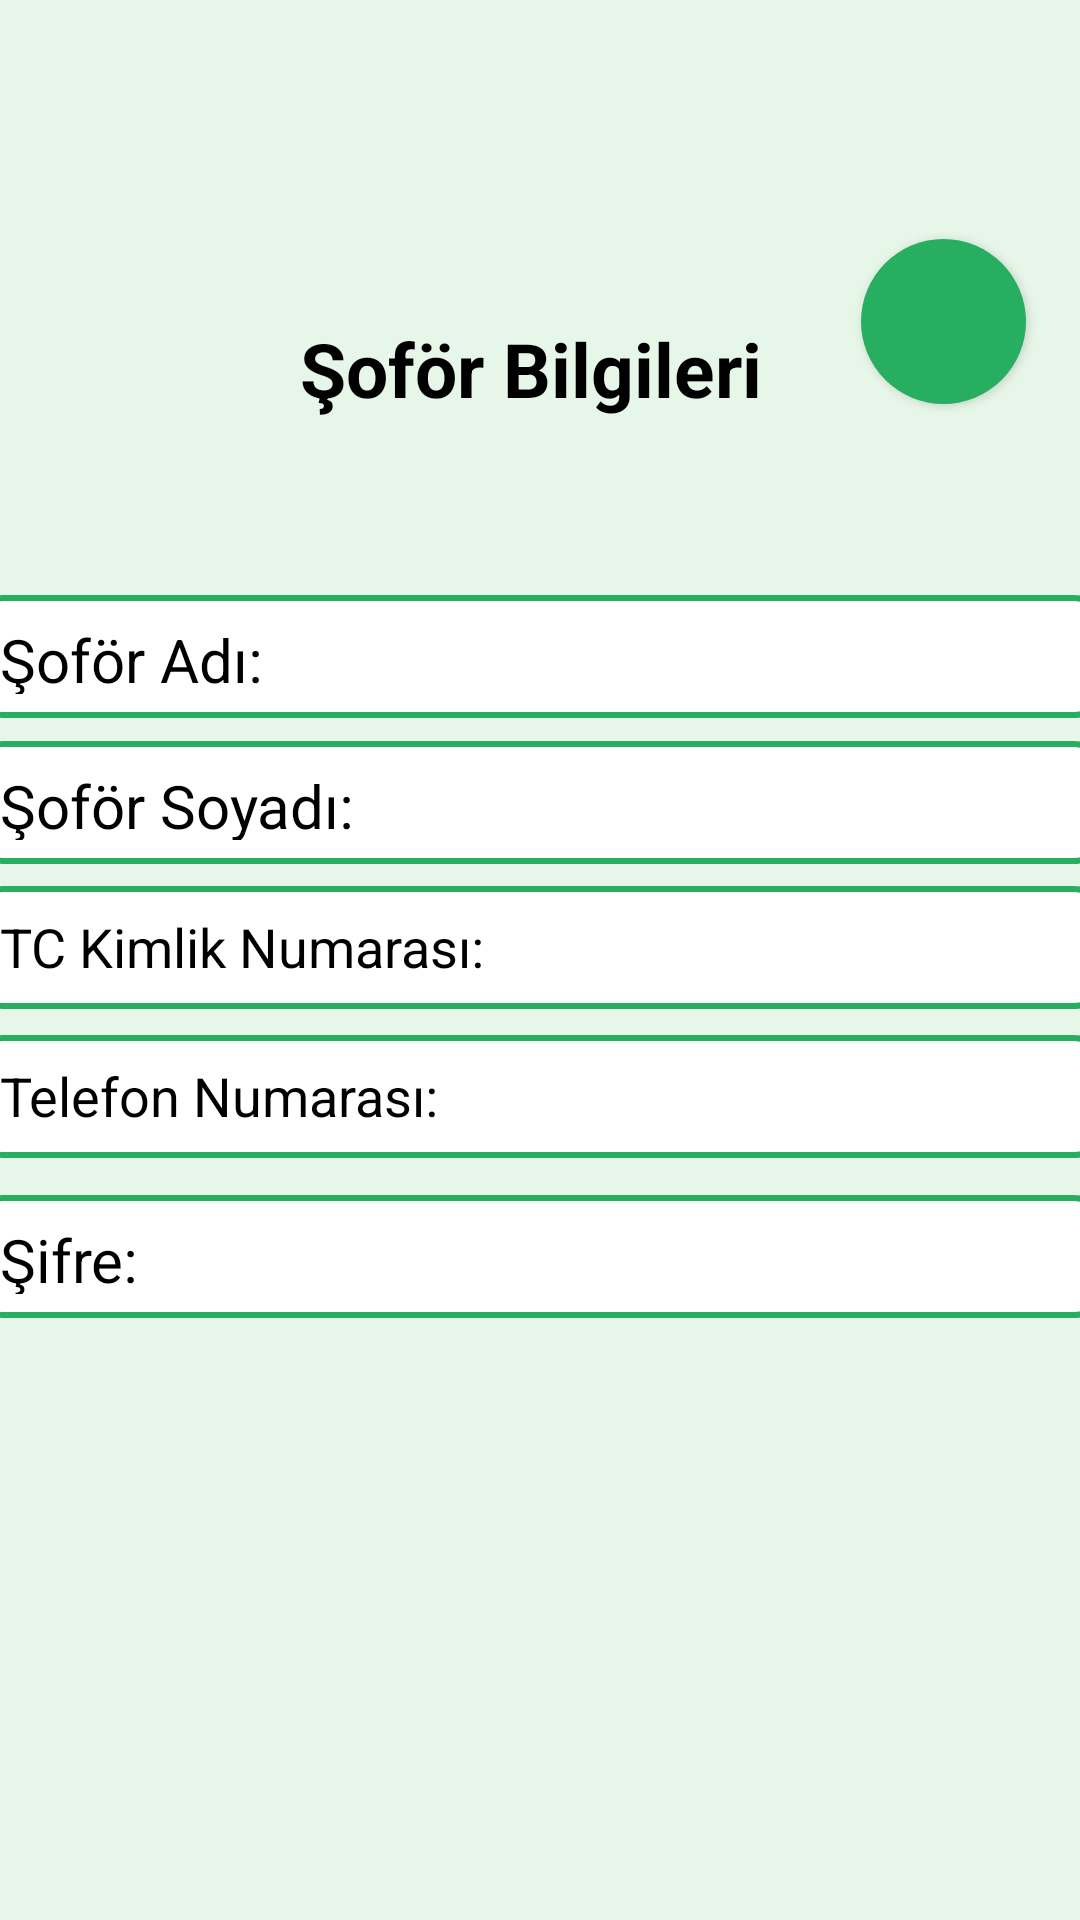

Write the Android layout XML for this screen, with the resource values it uses.
<!-- AndroidManifest.xml: application theme Theme.ServisIlk -->
<!-- res/layout/fragment_sofor_bilgileri.xml -->
<?xml version="1.0" encoding="utf-8"?>
<androidx.constraintlayout.widget.ConstraintLayout
    xmlns:android="http://schemas.android.com/apk/res/android"
    xmlns:app="http://schemas.android.com/apk/res-auto"
    xmlns:tools="http://schemas.android.com/tools"
    android:id="@+id/fragment_sofor_bilgileri"
    android:layout_width="match_parent"
    android:layout_height="match_parent"
    tools:context=".SoforBilgileriFragment">


    <ImageView
        android:id="@+id/imageView"
        android:layout_width="match_parent"
        android:layout_height="match_parent"
        android:scaleType="centerCrop"
        android:src="@drawable/servisresimsiz"
        tools:layout_editor_absoluteX="0dp"
        tools:layout_editor_absoluteY="-16dp" />

    <TextView
        android:layout_width="0dp"
        android:layout_height="wrap_content"
        android:layout_marginTop="16dp"
        android:background="@drawable/servisresimsiz"
        android:text="@string/sofor_bilgileri"
        android:paddingTop="90dp"
        android:paddingLeft="100dp"
        android:textColor="@color/black"
        android:textSize="25dp"
        android:textStyle="bold"
        app:layout_constraintEnd_toEndOf="parent"
        app:layout_constraintHorizontal_bias="0.0"
        app:layout_constraintStart_toStartOf="parent"
        app:layout_constraintTop_toTopOf="parent" />

    <TextView
        android:id="@+id/soforAdBilgi"
        android:layout_width="375dp"
        android:layout_height="41dp"
        android:background="@drawable/kullanicibilgi"
        android:text="Şoför Adı: "
        android:textColor="@color/black"
        android:textSize="20dp"
        app:layout_constraintBottom_toBottomOf="parent"
        app:layout_constraintEnd_toEndOf="parent"
        app:layout_constraintHorizontal_bias="0.567"
        app:layout_constraintStart_toStartOf="parent"
        app:layout_constraintTop_toTopOf="parent"
        app:layout_constraintVertical_bias="0.331" />

    <TextView
        android:id="@+id/soforSoyadBilgi"
        android:layout_width="375dp"
        android:layout_height="41dp"
        android:background="@drawable/kullanicibilgi"
        android:text="Şoför Soyadı: "
        android:textColor="@color/black"
        android:textSize="20dp"
        app:layout_constraintBottom_toBottomOf="@+id/imageView"
        app:layout_constraintEnd_toEndOf="parent"
        app:layout_constraintHorizontal_bias="0.567"
        app:layout_constraintStart_toStartOf="parent"
        app:layout_constraintTop_toBottomOf="@+id/soforAdBilgi"
        app:layout_constraintVertical_bias="0.021" />

    <TextView
        android:id="@+id/sofortcKimlikBilgi"
        android:layout_width="375dp"
        android:layout_height="41dp"
        android:background="@drawable/kullanicibilgi"
        android:text="TC Kimlik Numarası: "
        android:textColor="@color/black"
        android:textSize="18dp"
        app:layout_constraintBottom_toBottomOf="@+id/imageView"
        app:layout_constraintEnd_toEndOf="parent"
        app:layout_constraintHorizontal_bias="0.567"
        app:layout_constraintStart_toStartOf="parent"
        app:layout_constraintTop_toBottomOf="@+id/soforSoyadBilgi"
        app:layout_constraintVertical_bias="0.024" />

    <TextView
        android:id="@+id/sofortelefonNoBilgi"
        android:layout_width="375dp"
        android:layout_height="41dp"
        android:background="@drawable/kullanicibilgi"
        android:text="Telefon Numarası: "
        android:textColor="@color/black"
        android:textSize="18dp"
        app:layout_constraintBottom_toBottomOf="@+id/imageView"
        app:layout_constraintEnd_toEndOf="parent"
        app:layout_constraintHorizontal_bias="0.567"
        app:layout_constraintStart_toStartOf="parent"
        app:layout_constraintTop_toBottomOf="@+id/sofortcKimlikBilgi"
        app:layout_constraintVertical_bias="0.033" />

    <TextView
        android:id="@+id/soforsifreBilgi"
        android:layout_width="375dp"
        android:layout_height="41dp"
        android:background="@drawable/kullanicibilgi"
        android:text="Şifre: "
        android:textColor="@color/black"
        android:textSize="20dp"
        app:layout_constraintBottom_toBottomOf="@+id/imageView"
        app:layout_constraintEnd_toEndOf="parent"
        app:layout_constraintHorizontal_bias="0.567"
        app:layout_constraintStart_toStartOf="parent"
        app:layout_constraintTop_toBottomOf="@+id/sofortelefonNoBilgi"
        app:layout_constraintVertical_bias="0.058" />

    <Button
        android:id="@+id/editButonSofor"
        android:layout_width="55dp"
        android:layout_height="55dp"
        android:background="@drawable/backbutton"
        android:drawableLeft="@drawable/baseline_edit_24"
        android:onClick="EditButon"
        android:padding="12dp"
        android:textAlignment="center"
        android:textAllCaps="false"
        android:textColor="@color/orange"
        android:textSize="25sp"
        app:layout_constraintBottom_toBottomOf="@+id/imageView"
        app:layout_constraintEnd_toEndOf="parent"
        app:layout_constraintHorizontal_bias="0.941"
        app:layout_constraintStart_toStartOf="parent"
        app:layout_constraintTop_toTopOf="parent"
        app:layout_constraintVertical_bias="0.136" />


</androidx.constraintlayout.widget.ConstraintLayout>
<!-- resources referenced by this layout -->
<resources>
  <color name="black">#FF000000</color>
  <color name="orange">#6A6767</color>
  <!-- drawable backbutton (drawable) -->
  <?xml version="1.0" encoding="utf-8"?>
  <shape xmlns:android="http://schemas.android.com/apk/res/android">
      <solid android:color="@color/yesil"></solid>
      <corners android:radius="1000dp"></corners>
  </shape>
  <!-- drawable kullanicibilgi (drawable) -->
  <?xml version="1.0" encoding="utf-8"?>
  <shape xmlns:android="http://schemas.android.com/apk/res/android">
          <solid android:color="#FFFFFF"/> 
          <stroke
              android:width="2dp"
              android:color="#27AE60"/> 
          <corners android:radius="8dp"/> 
          <padding
              android:left="8dp"
              android:top="8dp"
              android:right="8dp"
              android:bottom="8dp"/> 
  </shape>
  <!-- drawable servisresimsiz: png bitmap (drawable, 11550 bytes) -->
  <string name="sofor_bilgileri">Şoför Bilgileri</string>
  <style name="Theme.ServisIlk" parent="Base.Theme.ServisIlk" />
  <color name="yesil">#27AE60 </color>
  <style name="Base.Theme.ServisIlk" parent="Theme.AppCompat.DayNight.NoActionBar">
          
          
      </style>
</resources>
